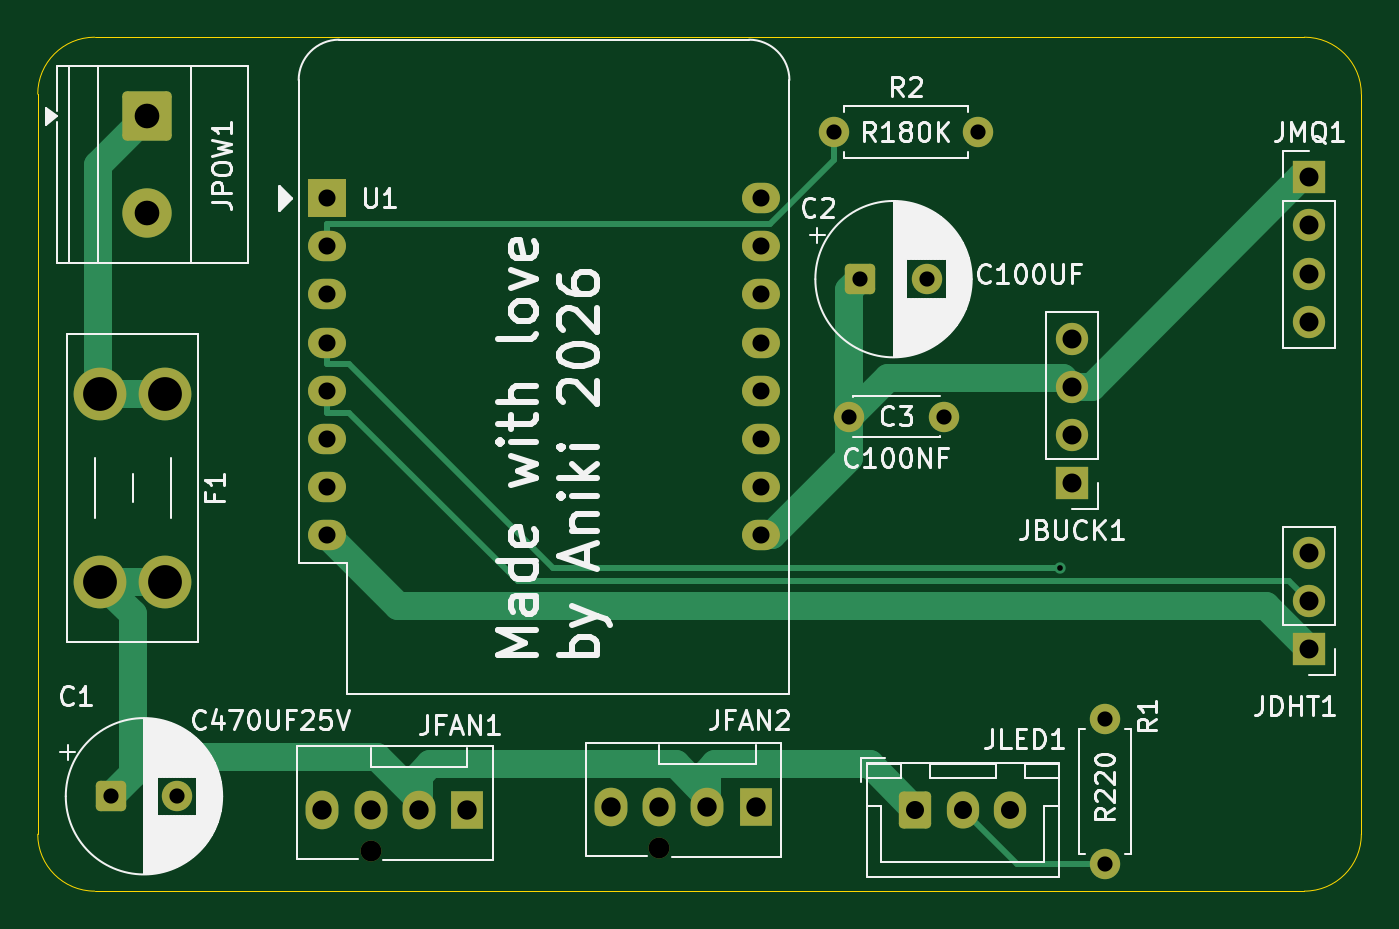
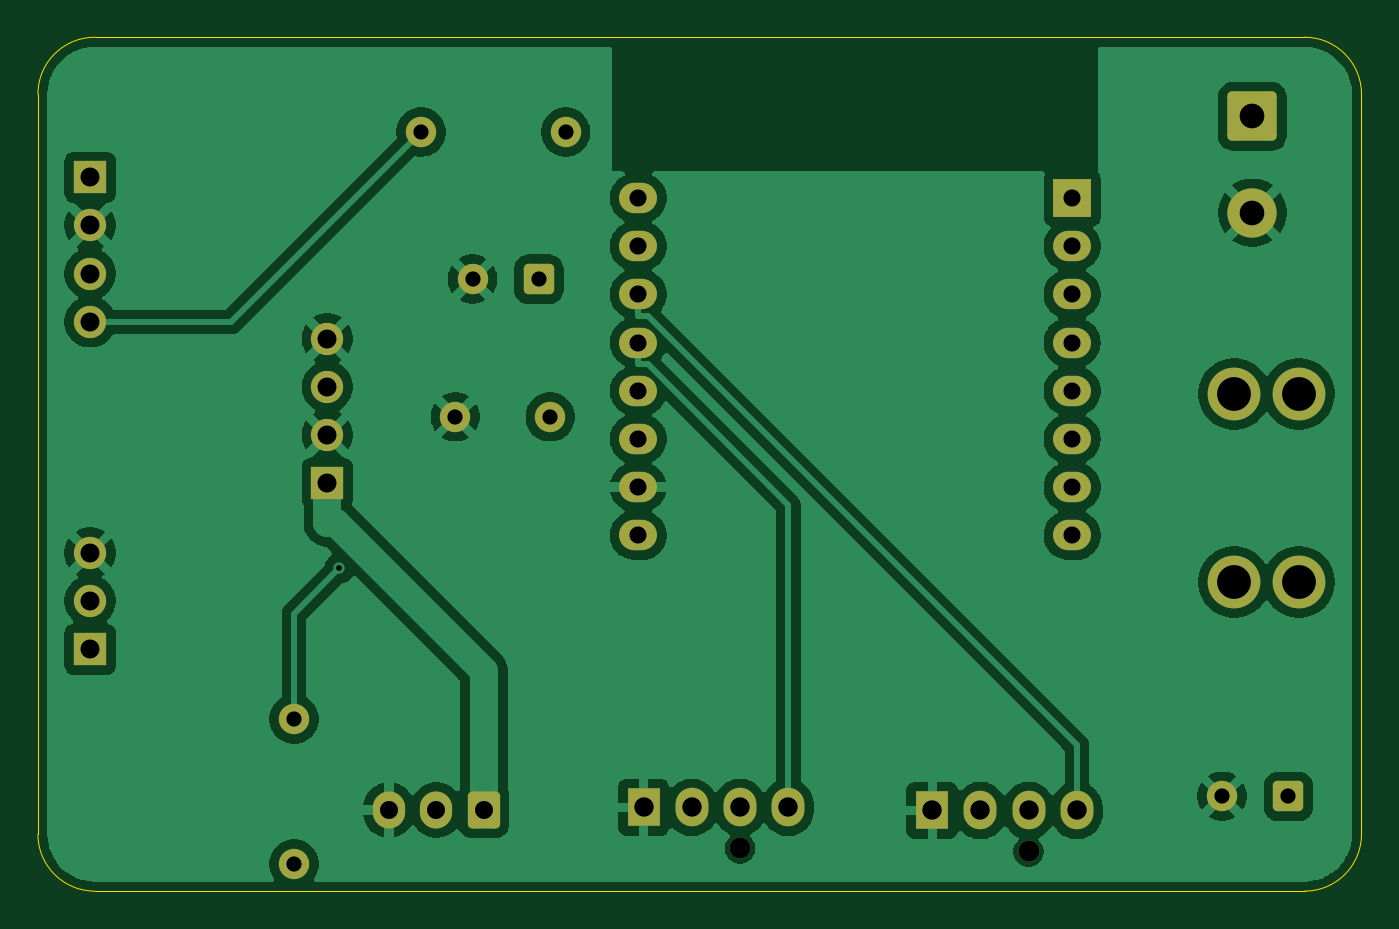
Circuit board: 10 layer files. Board 69.8 x 45.0 mm.
- bottom_copper: board-B_Cu.gbr (95651 bytes)
- bottom_mask: board-B_Mask.gbr (3354 bytes)
- paste: board-B_Paste.gbr (450 bytes)
- bottom_silk: board-B_Silkscreen.gbr (451 bytes)
- outline: board-Edge_Cuts.gbr (826 bytes)
- top_copper: board-F_Cu.gbr (8591 bytes)
- top_mask: board-F_Mask.gbr (3354 bytes)
- paste: board-F_Paste.gbr (450 bytes)
- top_silk: board-F_Silkscreen.gbr (66571 bytes)
- drill: board.drl (1634 bytes)

=== bottom_copper: board-B_Cu.gbr (95651 bytes, source omitted) ===
=== bottom_mask: board-B_Mask.gbr ===
%TF.GenerationSoftware,KiCad,Pcbnew,10.0.6*%
%TF.CreationDate,2026-10-04T08:22:05-04:00*%
%TF.ProjectId,board,626f6172-642e-46b6-9963-61645f706362,rev?*%
%TF.SameCoordinates,Original*%
%TF.FileFunction,Soldermask,Bot*%
%TF.FilePolarity,Negative*%
%FSLAX46Y46*%
G04 Gerber Fmt 4.6, Leading zero omitted, Abs format (unit mm)*
G04 Created by KiCad (PCBNEW 10.0.6) date 2026-10-04 08:22:05*
%MOMM*%
%LPD*%
G01*
G04 APERTURE LIST*
G04 Aperture macros list*
%AMRoundRect*
0 Rectangle with rounded corners*
0 $1 Rounding radius*
0 $2 $3 $4 $5 $6 $7 $8 $9 X,Y pos of 4 corners*
0 Add a 4 corners polygon primitive as box body*
4,1,4,$2,$3,$4,$5,$6,$7,$8,$9,$2,$3,0*
0 Add four circle primitives for the rounded corners*
1,1,$1+$1,$2,$3*
1,1,$1+$1,$4,$5*
1,1,$1+$1,$6,$7*
1,1,$1+$1,$8,$9*
0 Add four rect primitives between the rounded corners*
20,1,$1+$1,$2,$3,$4,$5,0*
20,1,$1+$1,$4,$5,$6,$7,0*
20,1,$1+$1,$6,$7,$8,$9,0*
20,1,$1+$1,$8,$9,$2,$3,0*%
G04 Aperture macros list end*
%ADD10C,2.780000*%
%ADD11RoundRect,0.250000X-1.050000X1.050000X-1.050000X-1.050000X1.050000X-1.050000X1.050000X1.050000X0*%
%ADD12C,2.600000*%
%ADD13R,1.700000X1.700000*%
%ADD14C,1.700000*%
%ADD15C,1.100000*%
%ADD16R,1.730000X2.030000*%
%ADD17O,1.730000X2.030000*%
%ADD18C,1.600000*%
%ADD19RoundRect,0.250000X-0.600000X-0.725000X0.600000X-0.725000X0.600000X0.725000X-0.600000X0.725000X0*%
%ADD20O,1.700000X1.950000*%
%ADD21RoundRect,0.250000X-0.550000X-0.550000X0.550000X-0.550000X0.550000X0.550000X-0.550000X0.550000X0*%
%ADD22R,2.000000X2.000000*%
%ADD23O,2.000000X1.600000*%
G04 APERTURE END LIST*
D10*
%TO.C,F1*%
X101450000Y-58790000D03*
X98050000Y-58790000D03*
X101450000Y-68710000D03*
X98050000Y-68710000D03*
%TD*%
D11*
%TO.C,JPOW1*%
X100500000Y-44170000D03*
D12*
X100500000Y-49250000D03*
%TD*%
D13*
%TO.C,JMQ1*%
X161750000Y-47380000D03*
D14*
X161750000Y-49920000D03*
X161750000Y-52460000D03*
X161750000Y-55000000D03*
%TD*%
D15*
%TO.C,JFAN2*%
X127500000Y-82750000D03*
D16*
X132580000Y-80590000D03*
D17*
X130040000Y-80590000D03*
X127500000Y-80590000D03*
X124960000Y-80590000D03*
%TD*%
D13*
%TO.C,JBUCK1*%
X149250000Y-63500000D03*
D14*
X149250000Y-60960000D03*
X149250000Y-58420000D03*
X149250000Y-55880000D03*
%TD*%
D18*
%TO.C,C3*%
X137500000Y-60000000D03*
X142500000Y-60000000D03*
%TD*%
%TO.C,R1*%
X151000000Y-83560000D03*
X151000000Y-75940000D03*
%TD*%
D13*
%TO.C,JDHT1*%
X161750000Y-72250000D03*
D14*
X161750000Y-69710000D03*
X161750000Y-67170000D03*
%TD*%
D15*
%TO.C,JFAN1*%
X112290000Y-82910000D03*
D16*
X117370000Y-80750000D03*
D17*
X114830000Y-80750000D03*
X112290000Y-80750000D03*
X109750000Y-80750000D03*
%TD*%
D19*
%TO.C,JLED1*%
X141000000Y-80725000D03*
D20*
X143500000Y-80725000D03*
X146000000Y-80725000D03*
%TD*%
D21*
%TO.C,C2*%
X138097300Y-52750000D03*
D18*
X141597300Y-52750000D03*
%TD*%
D21*
%TO.C,C1*%
X98597300Y-80000000D03*
D18*
X102097300Y-80000000D03*
%TD*%
%TO.C,R2*%
X136690000Y-45000000D03*
X144310000Y-45000000D03*
%TD*%
D22*
%TO.C,U1*%
X110000000Y-48470000D03*
D23*
X110000000Y-51010000D03*
X110000000Y-53550000D03*
X110000000Y-56090000D03*
X110000000Y-58630000D03*
X110000000Y-61170000D03*
X110000000Y-63710000D03*
X110000000Y-66250000D03*
X132860000Y-66250000D03*
X132860000Y-63710000D03*
X132860000Y-61170000D03*
X132860000Y-58630000D03*
X132860000Y-56090000D03*
X132860000Y-53550000D03*
X132860000Y-51010000D03*
X132860000Y-48470000D03*
%TD*%
M02*

=== paste: board-B_Paste.gbr ===
%TF.GenerationSoftware,KiCad,Pcbnew,10.0.6*%
%TF.CreationDate,2026-10-04T08:22:05-04:00*%
%TF.ProjectId,board,626f6172-642e-46b6-9963-61645f706362,rev?*%
%TF.SameCoordinates,Original*%
%TF.FileFunction,Paste,Bot*%
%TF.FilePolarity,Positive*%
%FSLAX46Y46*%
G04 Gerber Fmt 4.6, Leading zero omitted, Abs format (unit mm)*
G04 Created by KiCad (PCBNEW 10.0.6) date 2026-10-04 08:22:05*
%MOMM*%
%LPD*%
G01*
G04 APERTURE LIST*
G04 APERTURE END LIST*
M02*

=== bottom_silk: board-B_Silkscreen.gbr ===
%TF.GenerationSoftware,KiCad,Pcbnew,10.0.6*%
%TF.CreationDate,2026-10-04T08:22:05-04:00*%
%TF.ProjectId,board,626f6172-642e-46b6-9963-61645f706362,rev?*%
%TF.SameCoordinates,Original*%
%TF.FileFunction,Legend,Bot*%
%TF.FilePolarity,Positive*%
%FSLAX46Y46*%
G04 Gerber Fmt 4.6, Leading zero omitted, Abs format (unit mm)*
G04 Created by KiCad (PCBNEW 10.0.6) date 2026-10-04 08:22:05*
%MOMM*%
%LPD*%
G01*
G04 APERTURE LIST*
G04 APERTURE END LIST*
M02*

=== outline: board-Edge_Cuts.gbr ===
%TF.GenerationSoftware,KiCad,Pcbnew,10.0.6*%
%TF.CreationDate,2026-10-04T08:22:05-04:00*%
%TF.ProjectId,board,626f6172-642e-46b6-9963-61645f706362,rev?*%
%TF.SameCoordinates,Original*%
%TF.FileFunction,Profile,NP*%
%FSLAX46Y46*%
G04 Gerber Fmt 4.6, Leading zero omitted, Abs format (unit mm)*
G04 Created by KiCad (PCBNEW 10.0.6) date 2026-10-04 08:22:05*
%MOMM*%
%LPD*%
G01*
G04 APERTURE LIST*
%TA.AperFunction,Profile*%
%ADD10C,0.050000*%
%TD*%
G04 APERTURE END LIST*
D10*
X94750000Y-43000000D02*
X94750000Y-43000000D01*
G75*
G02*
X97750000Y-40000000I3000000J0D01*
G01*
X161500000Y-40000000D01*
G75*
G02*
X164500000Y-43000000I0J-3000000D01*
G01*
X164500000Y-82000000D01*
G75*
G02*
X161500000Y-85000000I-3000000J0D01*
G01*
X97750000Y-85000000D01*
G75*
G02*
X94750000Y-82000000I0J3000000D01*
G01*
X94750000Y-43000000D01*
M02*

=== top_copper: board-F_Cu.gbr (8591 bytes, source omitted) ===
=== top_mask: board-F_Mask.gbr ===
%TF.GenerationSoftware,KiCad,Pcbnew,10.0.6*%
%TF.CreationDate,2026-10-04T08:22:05-04:00*%
%TF.ProjectId,board,626f6172-642e-46b6-9963-61645f706362,rev?*%
%TF.SameCoordinates,Original*%
%TF.FileFunction,Soldermask,Top*%
%TF.FilePolarity,Negative*%
%FSLAX46Y46*%
G04 Gerber Fmt 4.6, Leading zero omitted, Abs format (unit mm)*
G04 Created by KiCad (PCBNEW 10.0.6) date 2026-10-04 08:22:05*
%MOMM*%
%LPD*%
G01*
G04 APERTURE LIST*
G04 Aperture macros list*
%AMRoundRect*
0 Rectangle with rounded corners*
0 $1 Rounding radius*
0 $2 $3 $4 $5 $6 $7 $8 $9 X,Y pos of 4 corners*
0 Add a 4 corners polygon primitive as box body*
4,1,4,$2,$3,$4,$5,$6,$7,$8,$9,$2,$3,0*
0 Add four circle primitives for the rounded corners*
1,1,$1+$1,$2,$3*
1,1,$1+$1,$4,$5*
1,1,$1+$1,$6,$7*
1,1,$1+$1,$8,$9*
0 Add four rect primitives between the rounded corners*
20,1,$1+$1,$2,$3,$4,$5,0*
20,1,$1+$1,$4,$5,$6,$7,0*
20,1,$1+$1,$6,$7,$8,$9,0*
20,1,$1+$1,$8,$9,$2,$3,0*%
G04 Aperture macros list end*
%ADD10C,2.780000*%
%ADD11RoundRect,0.250000X-1.050000X1.050000X-1.050000X-1.050000X1.050000X-1.050000X1.050000X1.050000X0*%
%ADD12C,2.600000*%
%ADD13R,1.700000X1.700000*%
%ADD14C,1.700000*%
%ADD15C,1.100000*%
%ADD16R,1.730000X2.030000*%
%ADD17O,1.730000X2.030000*%
%ADD18C,1.600000*%
%ADD19RoundRect,0.250000X-0.600000X-0.725000X0.600000X-0.725000X0.600000X0.725000X-0.600000X0.725000X0*%
%ADD20O,1.700000X1.950000*%
%ADD21RoundRect,0.250000X-0.550000X-0.550000X0.550000X-0.550000X0.550000X0.550000X-0.550000X0.550000X0*%
%ADD22R,2.000000X2.000000*%
%ADD23O,2.000000X1.600000*%
G04 APERTURE END LIST*
D10*
%TO.C,F1*%
X101450000Y-58790000D03*
X98050000Y-58790000D03*
X101450000Y-68710000D03*
X98050000Y-68710000D03*
%TD*%
D11*
%TO.C,JPOW1*%
X100500000Y-44170000D03*
D12*
X100500000Y-49250000D03*
%TD*%
D13*
%TO.C,JMQ1*%
X161750000Y-47380000D03*
D14*
X161750000Y-49920000D03*
X161750000Y-52460000D03*
X161750000Y-55000000D03*
%TD*%
D15*
%TO.C,JFAN2*%
X127500000Y-82750000D03*
D16*
X132580000Y-80590000D03*
D17*
X130040000Y-80590000D03*
X127500000Y-80590000D03*
X124960000Y-80590000D03*
%TD*%
D13*
%TO.C,JBUCK1*%
X149250000Y-63500000D03*
D14*
X149250000Y-60960000D03*
X149250000Y-58420000D03*
X149250000Y-55880000D03*
%TD*%
D18*
%TO.C,C3*%
X137500000Y-60000000D03*
X142500000Y-60000000D03*
%TD*%
%TO.C,R1*%
X151000000Y-83560000D03*
X151000000Y-75940000D03*
%TD*%
D13*
%TO.C,JDHT1*%
X161750000Y-72250000D03*
D14*
X161750000Y-69710000D03*
X161750000Y-67170000D03*
%TD*%
D15*
%TO.C,JFAN1*%
X112290000Y-82910000D03*
D16*
X117370000Y-80750000D03*
D17*
X114830000Y-80750000D03*
X112290000Y-80750000D03*
X109750000Y-80750000D03*
%TD*%
D19*
%TO.C,JLED1*%
X141000000Y-80725000D03*
D20*
X143500000Y-80725000D03*
X146000000Y-80725000D03*
%TD*%
D21*
%TO.C,C2*%
X138097300Y-52750000D03*
D18*
X141597300Y-52750000D03*
%TD*%
D21*
%TO.C,C1*%
X98597300Y-80000000D03*
D18*
X102097300Y-80000000D03*
%TD*%
%TO.C,R2*%
X136690000Y-45000000D03*
X144310000Y-45000000D03*
%TD*%
D22*
%TO.C,U1*%
X110000000Y-48470000D03*
D23*
X110000000Y-51010000D03*
X110000000Y-53550000D03*
X110000000Y-56090000D03*
X110000000Y-58630000D03*
X110000000Y-61170000D03*
X110000000Y-63710000D03*
X110000000Y-66250000D03*
X132860000Y-66250000D03*
X132860000Y-63710000D03*
X132860000Y-61170000D03*
X132860000Y-58630000D03*
X132860000Y-56090000D03*
X132860000Y-53550000D03*
X132860000Y-51010000D03*
X132860000Y-48470000D03*
%TD*%
M02*

=== paste: board-F_Paste.gbr ===
%TF.GenerationSoftware,KiCad,Pcbnew,10.0.6*%
%TF.CreationDate,2026-10-04T08:22:05-04:00*%
%TF.ProjectId,board,626f6172-642e-46b6-9963-61645f706362,rev?*%
%TF.SameCoordinates,Original*%
%TF.FileFunction,Paste,Top*%
%TF.FilePolarity,Positive*%
%FSLAX46Y46*%
G04 Gerber Fmt 4.6, Leading zero omitted, Abs format (unit mm)*
G04 Created by KiCad (PCBNEW 10.0.6) date 2026-10-04 08:22:05*
%MOMM*%
%LPD*%
G01*
G04 APERTURE LIST*
G04 APERTURE END LIST*
M02*

=== top_silk: board-F_Silkscreen.gbr (66571 bytes, source omitted) ===
=== drill: board.drl ===
M48
; DRILL file KiCad 10.0.6 date 2026-10-04T08:21:55
; FORMAT={-:-/ absolute / metric / decimal}
; #@! TF.CreationDate,2026-10-04T08:21:55-04:00
; #@! TF.GenerationSoftware,Kicad,Pcbnew,10.0.6
; #@! TF.FileFunction,MixedPlating,1,2
FMAT,2
METRIC
; #@! TA.AperFunction,Plated,PTH,ViaDrill
T1C0.300
; #@! TA.AperFunction,Plated,PTH,ComponentDrill
T2C0.800
; #@! TA.AperFunction,Plated,PTH,ComponentDrill
T3C0.900
; #@! TA.AperFunction,Plated,PTH,ComponentDrill
T4C0.950
; #@! TA.AperFunction,Plated,PTH,ComponentDrill
T5C1.000
; #@! TA.AperFunction,Plated,PTH,ComponentDrill
T6C1.020
; #@! TA.AperFunction,Plated,PTH,ComponentDrill
T7C1.300
; #@! TA.AperFunction,Plated,PTH,ComponentDrill
T8C1.780
; #@! TA.AperFunction,NonPlated,NPTH,ComponentDrill
T9C1.100
%
G90
G05
T1
X148.607Y-67.983
T2
X98.597Y-80.0
X102.097Y-80.0
X136.69Y-45.0
X137.5Y-60.0
X138.097Y-52.75
X141.597Y-52.75
X142.5Y-60.0
X144.31Y-45.0
X151.0Y-75.94
X151.0Y-83.56
T3
X110.0Y-48.47
X110.0Y-51.01
X110.0Y-53.55
X110.0Y-56.09
X110.0Y-58.63
X110.0Y-61.17
X110.0Y-63.71
X110.0Y-66.25
X132.86Y-48.47
X132.86Y-51.01
X132.86Y-53.55
X132.86Y-56.09
X132.86Y-58.63
X132.86Y-61.17
X132.86Y-63.71
X132.86Y-66.25
T4
X141.0Y-80.725
X143.5Y-80.725
X146.0Y-80.725
T5
X149.25Y-55.88
X149.25Y-58.42
X149.25Y-60.96
X149.25Y-63.5
X161.75Y-47.38
X161.75Y-49.92
X161.75Y-52.46
X161.75Y-55.0
X161.75Y-67.17
X161.75Y-69.71
X161.75Y-72.25
T6
X109.75Y-80.75
X112.29Y-80.75
X114.83Y-80.75
X117.37Y-80.75
X124.96Y-80.59
X127.5Y-80.59
X130.04Y-80.59
X132.58Y-80.59
T7
X100.5Y-44.17
X100.5Y-49.25
T8
X98.05Y-58.79
X98.05Y-68.71
X101.45Y-58.79
X101.45Y-68.71
T9
X112.29Y-82.91
X127.5Y-82.75
M30
